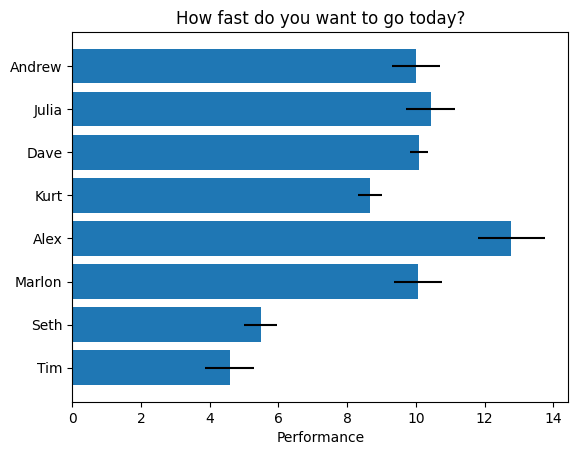

Here is the Python script that generated this plot: (Note: this script raises an exception after producing the figure.)
#!/usr/bin/env/ python3

import matplotlib.pyplot as plt
import numpy as np

# Fixing random state for reproducibility
np.random.seed(19680801)


plt.rcdefaults()
fig, ax = plt.subplots()

# Example data
people = ('Andrew', 'Julia', 'Dave', 'Kurt', 'Alex', 'Marlon', 'Seth', 'Tim')
y_pos = np.arange(len(people))
performance = 3 + 10 * np.random.rand(len(people))
error = np.random.rand(len(people))

ax.barh(y_pos, performance, xerr=error, align='center')
ax.set_yticks(y_pos)
ax.set_yticklabels(people)
ax.invert_yaxis()  # labels read top-to-bottom
ax.set_xlabel('Performance')
ax.set_title('How fast do you want to go today?')

plt.show()

# SAVE the graph locally
plt.savefig("/home/<user>/mycode/graphing/classhorizontalbar.png")
# Save to "~/static"
plt.savefig("/home/<user>/static/classhorizontalbar.png")
print("Graph created.")
